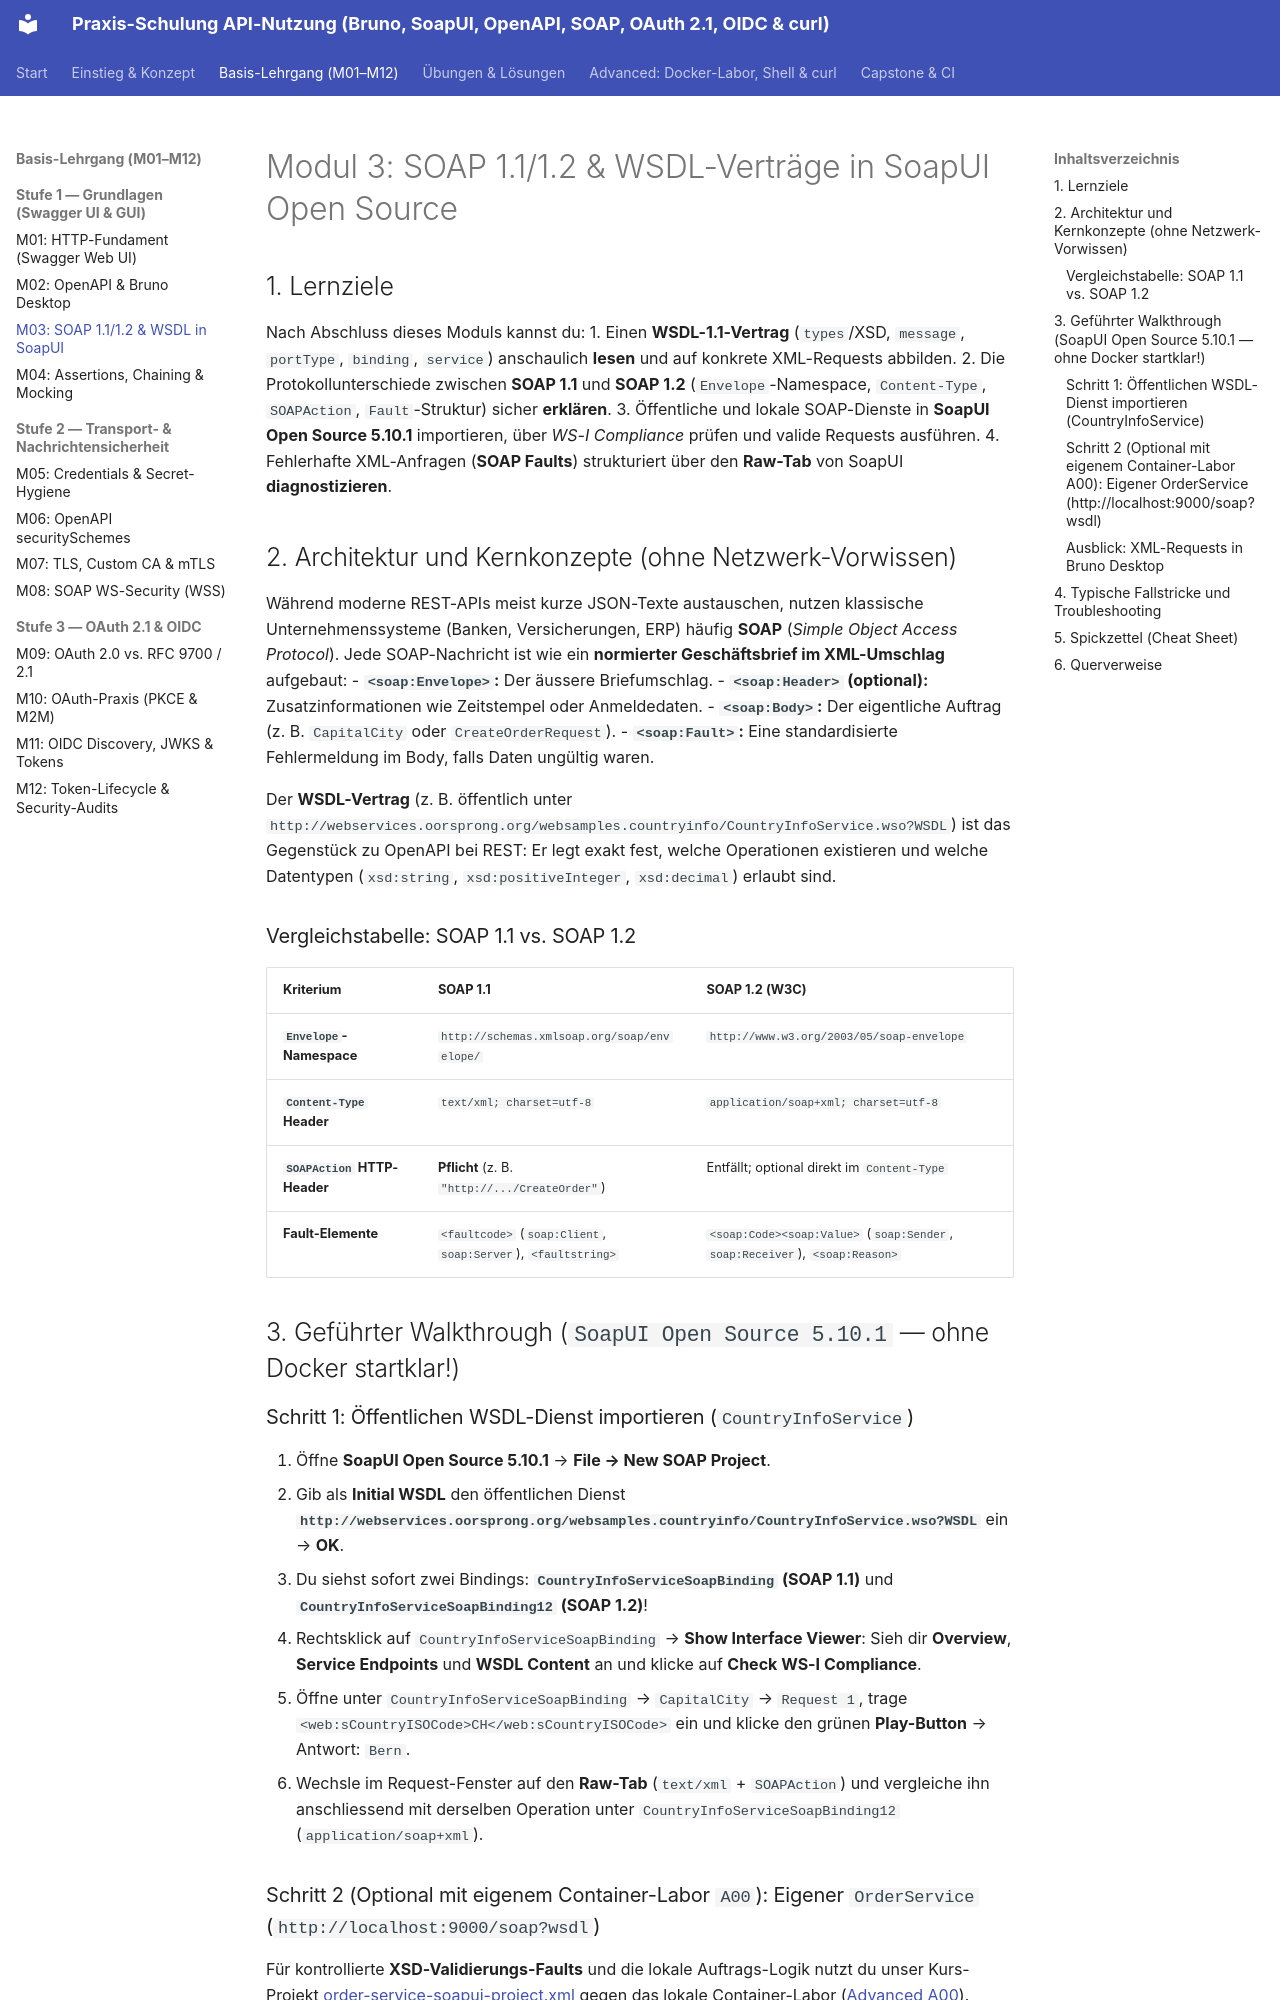

repository: chatelao/api-schulung · page: module/M03/index.html · generator: mkdocs

---
module_id: M03
title: "SOAP 1.1/1.2 & WSDL-Verträge in SoapUI Open Source"
level: "Stufe 1 - Grundlagen"
duration_minutes: 150
tools: ["SoapUI Open Source 5.10.1", "Webbrowser", "Bruno Desktop (XML-Ansicht)"]
standards: ["WSDL 1.1", "XML Schema (XSD)", "SOAP 1.1", "SOAP 1.2", "WS-I Basic Profile 1.1"]
lab_services: ["public (CountryInfoService.wso?WSDL)", "optional A00: soap-service"]
prerequisites: ["M00", "M01"]
---

# Modul 3: SOAP 1.1/1.2 & WSDL-Verträge in SoapUI Open Source

## 1. Lernziele

Nach Abschluss dieses Moduls kannst du:
1. Einen **WSDL-1.1-Vertrag** (`types`/XSD, `message`, `portType`, `binding`, `service`) anschaulich **lesen** und auf konkrete XML-Requests abbilden.
2. Die Protokollunterschiede zwischen **SOAP 1.1** und **SOAP 1.2** (`Envelope`-Namespace, `Content-Type`, `SOAPAction`, `Fault`-Struktur) sicher **erklären**.
3. Öffentliche und lokale SOAP-Dienste in **SoapUI Open Source 5.10.1** importieren, über *WS-I Compliance* prüfen und valide Requests ausführen.
4. Fehlerhafte XML-Anfragen (**SOAP Faults**) strukturiert über den **Raw-Tab** von SoapUI **diagnostizieren**.

## 2. Architektur und Kernkonzepte (ohne Netzwerk-Vorwissen)

Während moderne REST-APIs meist kurze JSON-Texte austauschen, nutzen klassische Unternehmenssysteme (Banken, Versicherungen, ERP) häufig **SOAP** (*Simple Object Access Protocol*). Jede SOAP-Nachricht ist wie ein **normierter Geschäftsbrief im XML-Umschlag** aufgebaut:
- **`<soap:Envelope>`:** Der äussere Briefumschlag.
- **`<soap:Header>` (optional):** Zusatzinformationen wie Zeitstempel oder Anmeldedaten.
- **`<soap:Body>`:** Der eigentliche Auftrag (z. B. `CapitalCity` oder `CreateOrderRequest`).
- **`<soap:Fault>`:** Eine standardisierte Fehlermeldung im Body, falls Daten ungültig waren.

Der **WSDL-Vertrag** (z. B. öffentlich unter `http://webservices.oorsprong.org/websamples.countryinfo/CountryInfoService.wso?WSDL`) ist das Gegenstück zu OpenAPI bei REST: Er legt exakt fest, welche Operationen existieren und welche Datentypen (`xsd:string`, `xsd:positiveInteger`, `xsd:decimal`) erlaubt sind.

### Vergleichstabelle: SOAP 1.1 vs. SOAP 1.2

| Kriterium | SOAP 1.1 | SOAP 1.2 (W3C) |
| :--- | :--- | :--- |
| **`Envelope`-Namespace** | `http://schemas.xmlsoap.org/soap/envelope/` | `http://www.w3.org/2003/05/soap-envelope` |
| **`Content-Type` Header** | `text/xml; charset=utf-8` | `application/soap+xml; charset=utf-8` |
| **`SOAPAction` HTTP-Header** | **Pflicht** (z. B. `"http://.../CreateOrder"`) | Entfällt; optional direkt im `Content-Type` |
| **Fault-Elemente** | `<faultcode>` (`soap:Client`, `soap:Server`), `<faultstring>` | `<soap:Code><soap:Value>` (`soap:Sender`, `soap:Receiver`), `<soap:Reason>` |

## 3. Geführter Walkthrough (`SoapUI Open Source 5.10.1` — ohne Docker startklar!)

### Schritt 1: Öffentlichen WSDL-Dienst importieren (`CountryInfoService`)

1. Öffne **SoapUI Open Source 5.10.1** → **File → New SOAP Project**.
2. Gib als **Initial WSDL** den öffentlichen Dienst **`http://webservices.oorsprong.org/websamples.countryinfo/CountryInfoService.wso?WSDL`** ein → **OK**.
3. Du siehst sofort zwei Bindings: **`CountryInfoServiceSoapBinding` (SOAP 1.1)** und **`CountryInfoServiceSoapBinding12` (SOAP 1.2)**!
4. Rechtsklick auf `CountryInfoServiceSoapBinding` → **Show Interface Viewer**: Sieh dir **Overview**, **Service Endpoints** und **WSDL Content** an und klicke auf **Check WS-I Compliance**.
5. Öffne unter `CountryInfoServiceSoapBinding` → `CapitalCity` → `Request 1`, trage `<web:sCountryISOCode>CH</web:sCountryISOCode>` ein und klicke den grünen **Play-Button** → Antwort: `Bern`.
6. Wechsle im Request-Fenster auf den **Raw-Tab** (`text/xml` + `SOAPAction`) und vergleiche ihn anschliessend mit derselben Operation unter `CountryInfoServiceSoapBinding12` (`application/soap+xml`).
